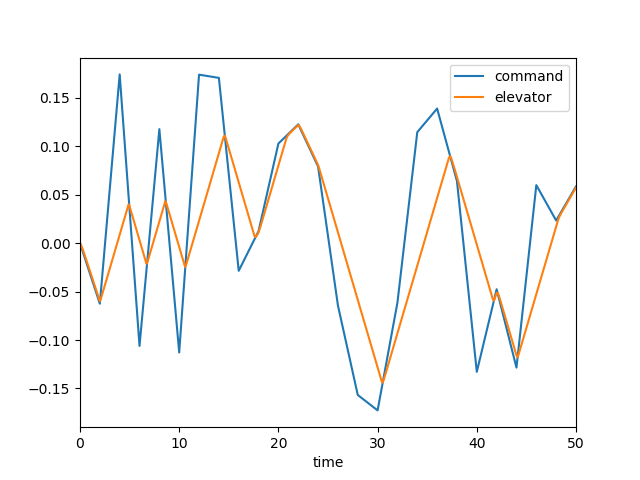

The file beside this chart, header and first rows:
, time, dec, de, mode, u, w, q, theta
0, 0.0, 0.0, 0.0, 3.0, 0.0, 0.0, 0.0, 0.0
1, 0.1, -0.003125, -0.001721, 3.0, -0.0001735, 0.002411, 0.0001046, 3.3779961086111143e-06
2, 0.2, -0.00625, -0.004287, 3.0, -0.0009165, 0.0134, 0.0004386, 2.8311085770837963e-05
3, 0.3, -0.009374, -0.007139, 3.0, -0.002574, 0.03862, 0.001012, 9.877479169517756e-05
4, 0.4, -0.0125, -0.01011, 3.0, -0.005451, 0.08269, 0.001797, 0.0002375
5, 0.5, -0.01562, -0.01316, 3.0, -0.009808, 0.1491, 0.002756, 0.0004638
6, 0.6, -0.01875, -0.01624, 3.0, -0.01587, 0.2404, 0.003846, 0.0007929
7, 0.7, -0.02187, -0.01934, 3.0, -0.02382, 0.3577, 0.005026, 0.001236
8, 0.8, -0.025, -0.02245, 3.0, -0.03379, 0.5017, 0.006258, 0.0018
9, 0.9, -0.02812, -0.02556, 3.0, -0.04589, 0.6717, 0.007506, 0.002488
10, 1.0, -0.03125, -0.02869, 3.0, -0.06018, 0.8668, 0.008739, 0.0033
11, 1.1, -0.03437, -0.03181, 3.0, -0.07671, 1.085, 0.009933, 0.004234
12, 1.2, -0.0375, -0.03493, 3.0, -0.09548, 1.325, 0.01107, 0.005285
13, 1.3, -0.04062, -0.03806, 3.0, -0.1165, 1.583, 0.01213, 0.006445
14, 1.4, -0.04375, -0.04118, 3.0, -0.1397, 1.858, 0.0131, 0.007707
15, 1.5, -0.04687, -0.0443, 3.0, -0.1651, 2.146, 0.01398, 0.009061
16, 1.6, -0.05, -0.04743, 3.0, -0.1926, 2.446, 0.01476, 0.0105
17, 1.7, -0.05312, -0.05055, 3.0, -0.2222, 2.753, 0.01545, 0.01201
18, 1.8, -0.05625, -0.05368, 3.0, -0.2537, 3.067, 0.01605, 0.01359
19, 1.9, -0.05937, -0.0568, 3.0, -0.2873, 3.384, 0.01656, 0.01522
20, 2.0, -0.0625, -0.05993, 3.0, -0.3227, 3.704, 0.01699, 0.01689
21, 2.1, -0.05066, -0.0576, 3.0, -0.3595, 4.017, 0.01704, 0.0186
22, 2.2, -0.03881, -0.05411, 3.0, -0.3964, 4.303, 0.01637, 0.02028
23, 2.3, -0.02697, -0.05062, 3.0, -0.4327, 4.549, 0.0151, 0.02186
24, 2.4, -0.01513, -0.04713, 3.0, -0.4677, 4.745, 0.01334, 0.02328
25, 2.5, -0.003289, -0.04364, 3.0, -0.5009, 4.884, 0.01123, 0.02451
26, 2.6, 0.008553, -0.04015, 3.0, -0.5319, 4.963, 0.008857, 0.02552
27, 2.7, 0.02039, -0.03666, 3.0, -0.5604, 4.979, 0.006335, 0.02628
28, 2.8, 0.03224, -0.03317, 3.0, -0.586, 4.933, 0.00375, 0.02678
29, 2.9, 0.04408, -0.02968, 3.0, -0.6088, 4.827, 0.001178, 0.02703
30, 3.0, 0.05592, -0.02619, 3.0, -0.6285, 4.664, -0.001318, 0.02702
31, 3.1, 0.06776, -0.02269, 3.0, -0.6451, 4.45, -0.003684, 0.02677
32, 3.2, 0.0796, -0.0192, 3.0, -0.6588, 4.19, -0.005881, 0.02629
33, 3.3, 0.09144, -0.01571, 3.0, -0.6695, 3.89, -0.007881, 0.0256
34, 3.4, 0.1033, -0.01222, 3.0, -0.6775, 3.556, -0.009665, 0.02472
35, 3.5, 0.1151, -0.008732, 3.0, -0.6828, 3.194, -0.01122, 0.02367
36, 3.6, 0.127, -0.005242, 3.0, -0.6856, 2.811, -0.01256, 0.02248
37, 3.7, 0.1388, -0.001751, 3.0, -0.6861, 2.413, -0.01367, 0.02117
38, 3.8, 0.1507, 0.00174, 3.0, -0.6844, 2.004, -0.01458, 0.01975
39, 3.9, 0.1625, 0.00523, 3.0, -0.6807, 1.589, -0.01529, 0.01826
40, 4.0, 0.1743, 0.008721, 3.0, -0.6751, 1.174, -0.01583, 0.0167
41, 4.1, 0.1603, 0.01221, 3.0, -0.6678, 0.7604, -0.01621, 0.0151
42, 4.2, 0.1463, 0.0157, 3.0, -0.6588, 0.3522, -0.01647, 0.01346
43, 4.3, 0.1323, 0.01919, 3.0, -0.6484, -0.04838, -0.01662, 0.01181
44, 4.4, 0.1182, 0.02268, 3.0, -0.6365, -0.4397, -0.01668, 0.01014
45, 4.5, 0.1042, 0.02617, 3.0, -0.6232, -0.8205, -0.01668, 0.008473
46, 4.6, 0.0902, 0.02967, 3.0, -0.6086, -1.19, -0.01664, 0.006806
47, 4.7, 0.07618, 0.03316, 3.0, -0.5927, -1.548, -0.01657, 0.005145
48, 4.8, 0.06215, 0.03665, 3.0, -0.5755, -1.895, -0.01649, 0.003492
49, 4.9, 0.04813, 0.04014, 3.0, -0.5569, -2.232, -0.01642, 0.001846
50, 5.0, 0.03411, 0.03804, 3.0, -0.5375, -2.551, -0.01605, 0.0002163
51, 5.1, 0.02009, 0.03455, 3.0, -0.5185, -2.834, -0.015, -0.001341
52, 5.2, 0.006064, 0.03106, 3.0, -0.5006, -3.07, -0.01341, -0.002766
53, 5.3, -0.007958, 0.02757, 3.0, -0.4844, -3.25, -0.01138, -0.004008
54, 5.4, -0.02198, 0.02408, 3.0, -0.4704, -3.368, -0.00905, -0.005032
55, 5.5, -0.036, 0.02059, 3.0, -0.4589, -3.422, -0.006515, -0.005811
56, 5.6, -0.05003, 0.0171, 3.0, -0.4503, -3.411, -0.003877, -0.006331
57, 5.7, -0.06405, 0.01361, 3.0, -0.4448, -3.337, -0.001218, -0.006586
58, 5.8, -0.07807, 0.01012, 3.0, -0.4424, -3.203, 0.001387, -0.006576
59, 5.9, -0.09209, 0.006627, 3.0, -0.4432, -3.014, 0.003881, -0.006312
... 441 more rows
